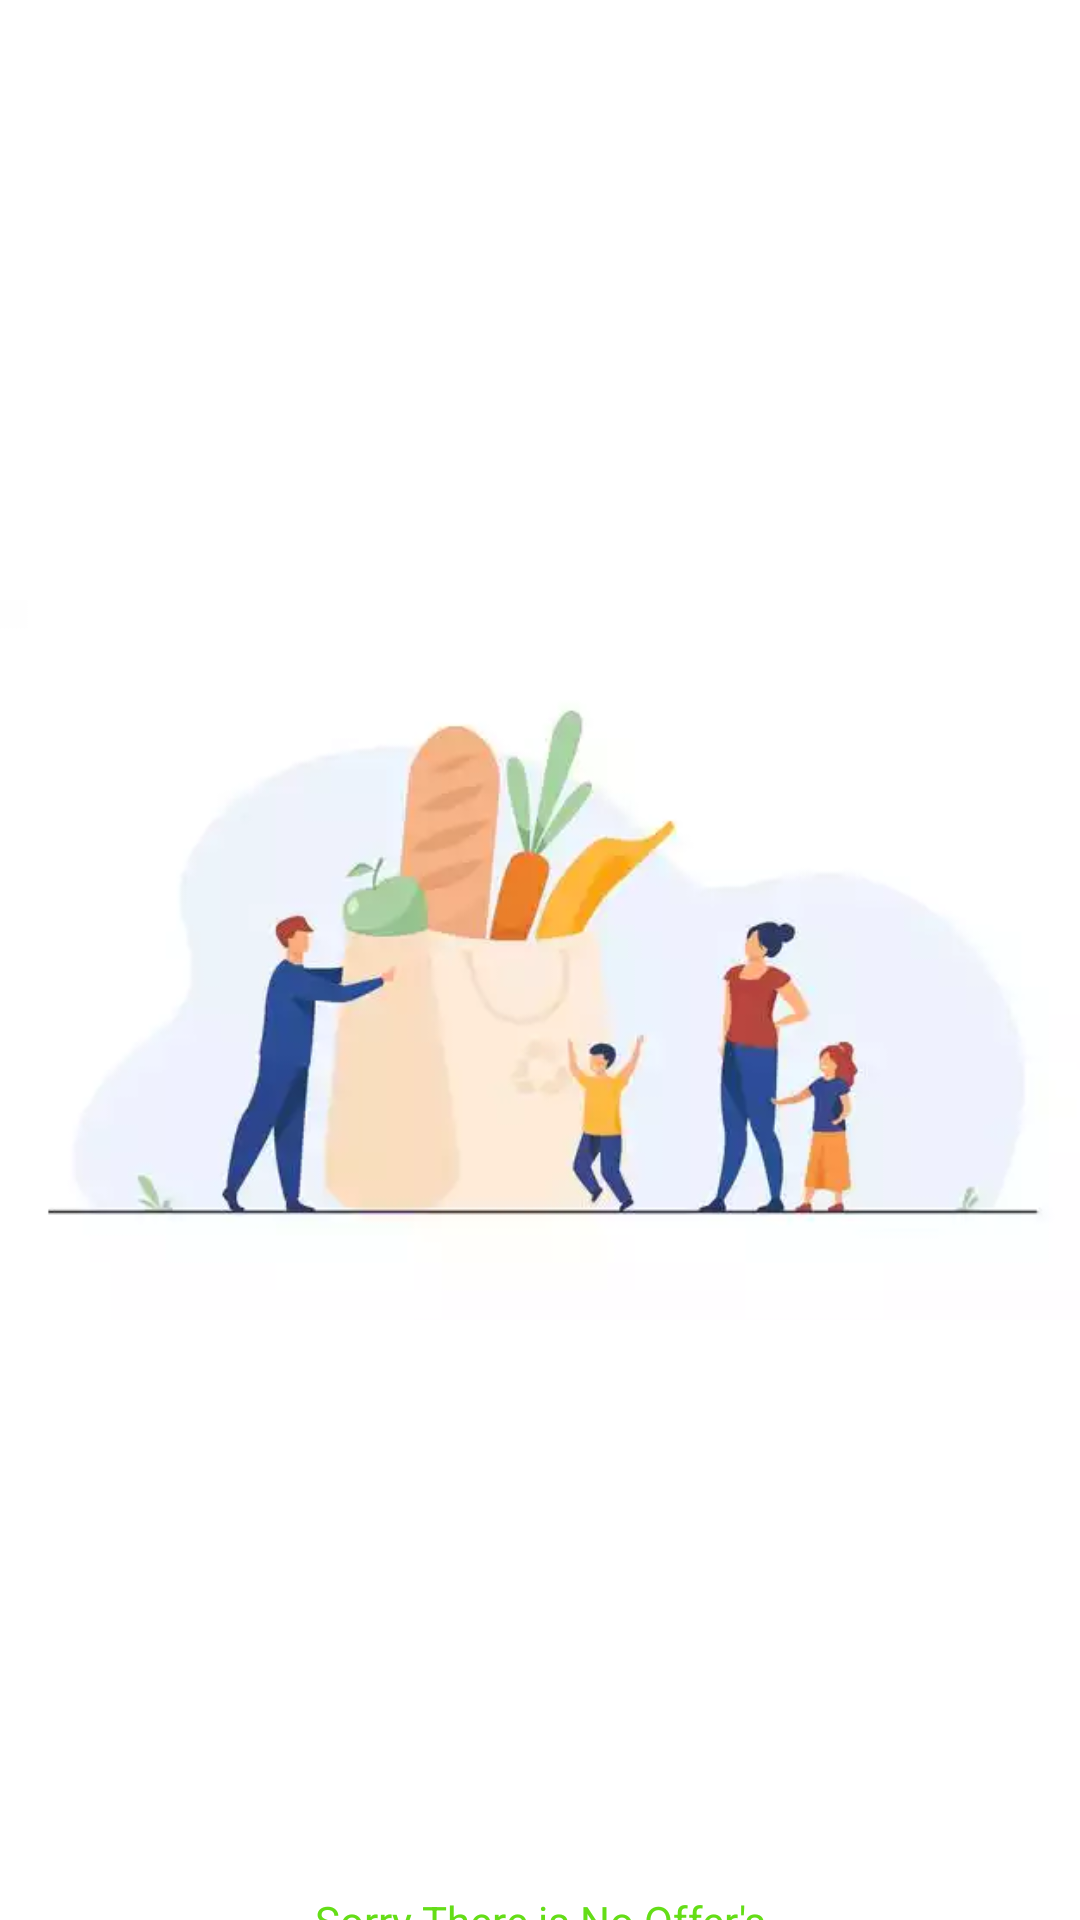

Layout XML and referenced resources for this Android screen:
<!-- AndroidManifest.xml: application theme Theme.ECommerce -->
<!-- res/layout/fragment_new_offers.xml -->
<?xml version="1.0" encoding="utf-8"?>
<FrameLayout xmlns:android="http://schemas.android.com/apk/res/android"
    xmlns:tools="http://schemas.android.com/tools"
    android:layout_width="match_parent"
    android:layout_height="match_parent"
    xmlns:app="http://schemas.android.com/apk/res-auto"
    tools:context=".Fragment.NewOffrer.NewOffersFragment">

    <androidx.constraintlayout.widget.ConstraintLayout
        android:layout_width="match_parent"
        android:layout_height="match_parent">


        <ImageView
            android:id="@+id/imageView"
            android:layout_width="match_parent"
            android:layout_height="@dimen/_300sdp"
            android:src="@drawable/newproducts"
            app:layout_constraintBottom_toBottomOf="parent"
            app:layout_constraintEnd_toEndOf="parent"
            app:layout_constraintHorizontal_bias="0.0"
            app:layout_constraintStart_toStartOf="parent"
            app:layout_constraintTop_toTopOf="parent"
            app:layout_constraintVertical_bias="0.123" />

        <TextView
            android:textAlignment="center"
            android:layout_width="match_parent"
            android:layout_height="wrap_content"
            android:text="Sorry There is No Offer's"
            app:layout_constraintBottom_toBottomOf="parent"
            app:layout_constraintEnd_toEndOf="parent"
            app:layout_constraintStart_toStartOf="parent"
            app:layout_constraintTop_toBottomOf="@+id/imageView"
            android:textSize="@dimen/_20sdp"
            android:textColor="@color/green"
            app:layout_constraintVertical_bias="0" />


    </androidx.constraintlayout.widget.ConstraintLayout>

</FrameLayout>
<!-- resources referenced by this layout -->
<resources>
  <color name="green">#64DD17</color>
  <!-- drawable newproducts: webp bitmap (drawable-v24, 5564 bytes) -->
  <style name="Theme.ECommerce" parent="Theme.MaterialComponents.DayNight.NoActionBar">
          
          <item name="colorPrimary">@color/green</item>
          <item name="colorPrimaryVariant">@color/purple_700</item>
          <item name="colorOnPrimary">@color/white</item>
          
          <item name="colorSecondary">@color/teal_200</item>
          <item name="colorSecondaryVariant">@color/teal_700</item>
          <item name="colorOnSecondary">@color/black</item>
          
          <item name="android:statusBarColor" tools:targetApi="l">?attr/colorPrimaryVariant</item>
          
      </style>
  <color name="purple_700">#FF3700B3</color>
  <color name="white">#FFFFFFFF</color>
  <color name="teal_200">#FF03DAC5</color>
  <color name="teal_700">#FF018786</color>
  <color name="black">#FF000000</color>
</resources>
